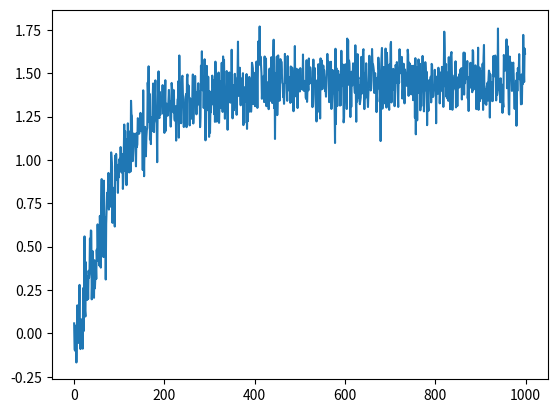

Reproduce this figure in Python.
# -*- coding: utf-8 -*-
"""
Created on Tue Oct 24 12:36:21 2017
@author: mvanoudh
"""

import matplotlib.pyplot as plt
import numpy as np
np.random.seed(0)

'''
    gradient bandit
'''

k = 10
ne = 100
ns = 1000
alpha1 = '1/n'   # step size or '1/n'
alpha2 = 0.1

def one(a):
    z = np.zeros(k)
    z[a] = 1
    return z

def action(p):
    a = np.random.multinomial(1, p)
    return a.argmax()

def bandit(a):
    return rr[a] + np.random.normal()

def alpha(alpha0, n):
    return 1/n if alpha0 == '1/n' else alpha0
    
score = np.zeros((ne, ns))

for experiment in range(ne):
    q = 0
    h = np.zeros(k)
    rr = np.random.normal(size=k)
    cum_reward = 0
    for step in range(ns):
        exph = np.exp(h)
        p = exph / exph.sum()
        a = action(p)
        r = bandit(a)
        q += alpha(alpha1, step + 1) * (r - q)
        h += alpha(alpha2, step + 1) * (r - q) * (one(a) - p)  
        score[experiment, step] = r
    
plt.plot(score.mean(axis=0))
print(score.mean(), score.std())